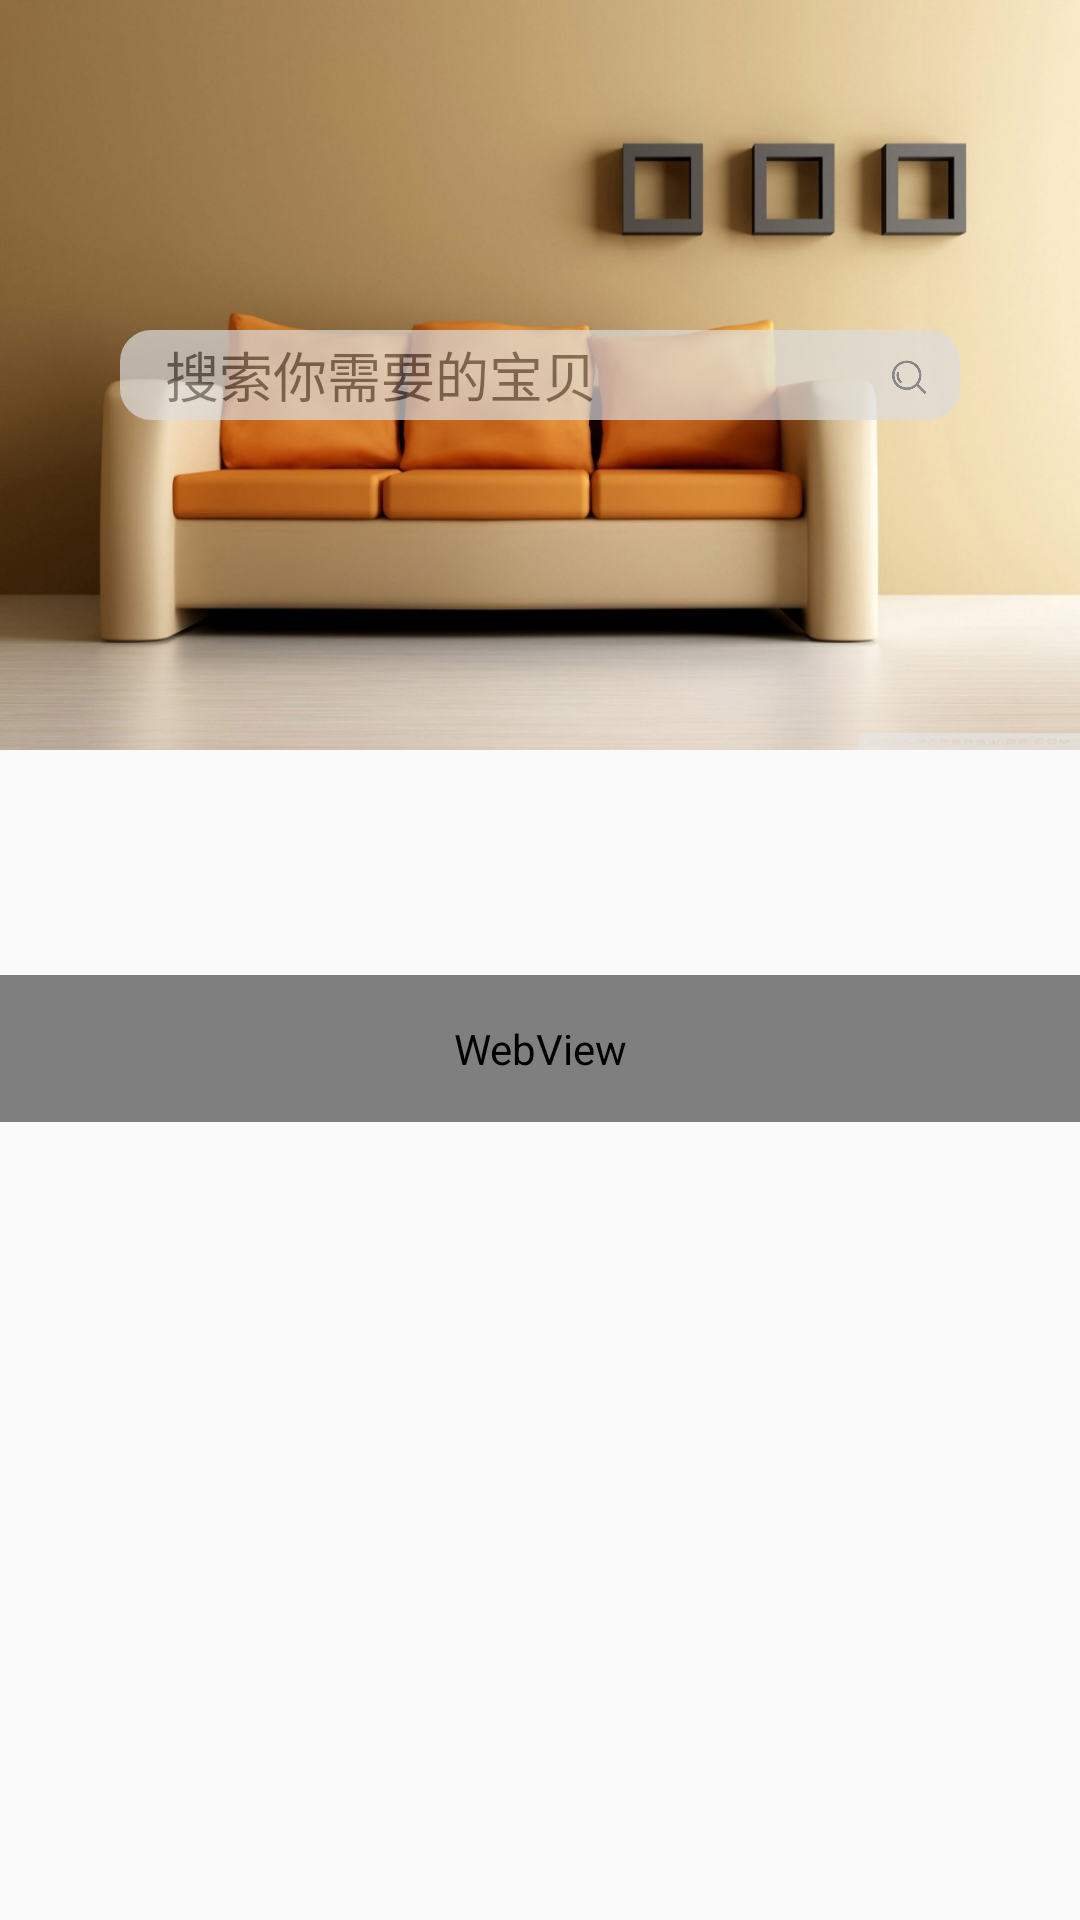

Here is an Android app screen rendered from its layout file. Give the layout XML and the strings, colors and styles it references.
<!-- AndroidManifest.xml: application theme AppTheme -->
<!-- res/layout/home_layout.xml -->
<?xml version="1.0" encoding="utf-8"?>
<android.support.design.widget.CoordinatorLayout xmlns:android="http://schemas.android.com/apk/res/android"
    xmlns:app="http://schemas.android.com/apk/res-auto"
    xmlns:tools="http://schemas.android.com/tools"
    android:layout_width="match_parent"
    android:theme="@style/AppThemeWithActionBar"
    android:layout_height="match_parent">

    <android.support.design.widget.AppBarLayout
        android:id="@+id/home_appbar"
        android:layout_width="match_parent"
        android:layout_height="wrap_content">

        <android.support.design.widget.CollapsingToolbarLayout
            android:id="@+id/relativeLayout"
            android:layout_width="match_parent"
            android:layout_height="250dp"
            app:layout_scrollFlags="scroll|exitUntilCollapsed"
            app:contentScrim="#ff9944">


            <ImageView
                android:layout_width="match_parent"
                android:layout_height="250dp"
                android:scaleType="fitXY"
                android:src="@drawable/home_search_bg"
                app:layout_collapseMode="parallax"
                app:layout_collapseParallaxMultiplier="0.4" />

            <RelativeLayout
                android:id="@+id/home_appbar_re_layout"
                android:layout_width="match_parent"
                android:layout_height="?attr/actionBarSize"
                android:layout_gravity="center"
                android:gravity="center">

                <EditText
                    android:id="@+id/home_searchText"
                    android:layout_width="match_parent"
                    android:layout_height="30dp"
                    android:layout_alignParentEnd="true"
                    android:layout_alignParentTop="true"
                    android:layout_marginEnd="40dp"
                    android:layout_marginStart="40dp"
                    android:alpha="0.7"
                    android:background="@drawable/home_search_input_default"
                    android:hint="@string/home_search_hint"
                    android:inputType="textShortMessage"
                    android:text="" />

                <ImageView
                    android:id="@+id/home_searchBtn"
                    android:layout_width="15dp"
                    android:layout_height="15dp"
                    android:layout_alignParentEnd="true"
                    android:layout_marginEnd="50dp"
                    android:layout_marginTop="7.5dp"
                    android:scaleType="fitXY"
                    android:src="@drawable/icon_search" />

                <ImageView
                    android:id="@+id/home_removeBtn"
                    android:layout_width="15dp"
                    android:layout_height="15dp"
                    android:layout_alignParentEnd="true"
                    android:layout_marginEnd="50dp"
                    android:layout_marginTop="7.5dp"
                    android:scaleType="fitXY"
                    android:src="@drawable/icon_remove"
                    android:visibility="invisible" />
            </RelativeLayout>

            <android.support.v7.widget.Toolbar
                android:id="@+id/home_toolbar"
                android:layout_width="match_parent"
                android:layout_height="?attr/actionBarSize"
                android:layout_marginTop="25dp"
                android:gravity="fill_horizontal"
                android:theme="@style/AppThemeWithActionBar"
                app:contentInsetLeft="0dp"
                app:contentInsetStart="0dp"
                app:layout_collapseMode="pin">

                <RelativeLayout
                    android:id="@+id/home_toolbar_rl"
                    android:layout_width="match_parent"
                    android:layout_height="match_parent"
                    android:alpha="0"
                    android:gravity="center">

                    <EditText
                        android:id="@+id/home_toolbar_searchText"
                        android:layout_width="match_parent"
                        android:layout_height="30dp"
                        android:layout_alignParentEnd="true"
                        android:layout_alignParentTop="true"
                        android:layout_marginEnd="40dp"
                        android:layout_marginStart="40dp"
                        android:alpha="1"
                        android:background="@drawable/home_search_input_default"
                        android:hint="@string/home_search_hint"
                        android:inputType="textShortMessage"
                        android:text="" />

                    <ImageView
                        android:id="@+id/home_toolbar_searchBtn"
                        android:layout_width="15dp"
                        android:layout_height="15dp"
                        android:layout_alignParentEnd="true"
                        android:layout_marginEnd="50dp"
                        android:layout_marginTop="7.5dp"
                        android:scaleType="fitXY"
                        android:src="@drawable/icon_search" />

                    <ImageView
                        android:id="@+id/home_toolbar_removeBtn"
                        android:layout_width="15dp"
                        android:layout_height="15dp"
                        android:layout_alignParentEnd="true"
                        android:layout_marginEnd="50dp"
                        android:layout_marginTop="7.5dp"
                        android:scaleType="fitXY"
                        android:src="@drawable/icon_remove"
                        android:visibility="invisible" />
                </RelativeLayout>
            </android.support.v7.widget.Toolbar>
        </android.support.design.widget.CollapsingToolbarLayout>
    </android.support.design.widget.AppBarLayout>

    <android.support.v4.widget.NestedScrollView
        android:id="@+id/home_scrollview"
        android:layout_width="match_parent"
        android:layout_height="wrap_content"
        app:layout_behavior="@string/appbar_scrolling_view_behavior">

        <LinearLayout
            android:layout_width="match_parent"
            android:layout_height="match_parent"
            android:orientation="vertical">

            <android.support.v7.widget.RecyclerView
                android:id="@+id/home_gridview"
                android:layout_width="match_parent"
                android:layout_height="wrap_content"
                android:paddingBottom="15dp"
                android:paddingEnd="10dp"
                android:paddingStart="10dp"
                android:paddingTop="15dp" />

            <android.support.v7.widget.RecyclerView
                android:id="@+id/home_listview"
                android:layout_width="match_parent"
                android:layout_height="wrap_content"
                android:layout_marginTop="15dp"
                android:paddingBottom="15dp"
                android:paddingEnd="10dp"
                android:paddingStart="10dp"
                android:paddingTop="15dp" />

            <WebView
                android:id="@+id/chartshow_wb"
                android:layout_width="match_parent"
                android:layout_height="wrap_content"
                android:paddingBottom="15dp"
                android:paddingEnd="10dp"
                android:paddingStart="10dp"
                android:paddingTop="15dp" />
        </LinearLayout>


    </android.support.v4.widget.NestedScrollView>


</android.support.design.widget.CoordinatorLayout>
<!-- resources referenced by this layout -->
<resources>
  <!-- drawable home_search_bg: jpg bitmap (drawable, 89241 bytes) -->
  <!-- drawable home_search_input_default (drawable) -->
  <?xml version="1.0" encoding="utf-8"?>
  <shape xmlns:android="http://schemas.android.com/apk/res/android"
      android:shape="rectangle">
  
      <corners android:radius="10dp"/>
      <padding
          android:left="15dp"
          android:right="30dp"/>
  
      <solid android:color="#DDDDDD"/>
      <stroke
          android:width="1dp"
          android:color="#DDDDDD"/>
  
  </shape>
  <!-- drawable icon_remove: png bitmap (drawable, 4235 bytes) -->
  <!-- drawable icon_search: png bitmap (drawable, 7079 bytes) -->
  <string name="home_search_hint">搜索你需要的宝贝</string>
  <style name="AppThemeWithActionBar" parent="AppTheme">
          
          
          <item name="windowActionBar">true</item>
          
          <item name="windowNoTitle">false</item>
      </style>
  <style name="AppTheme" parent="Theme.AppCompat.Light.NoActionBar">
          
          <item name="colorPrimary">#ff7744</item>
          
          <item name="colorPrimaryDark">#ff6344</item>
      </style>
</resources>
